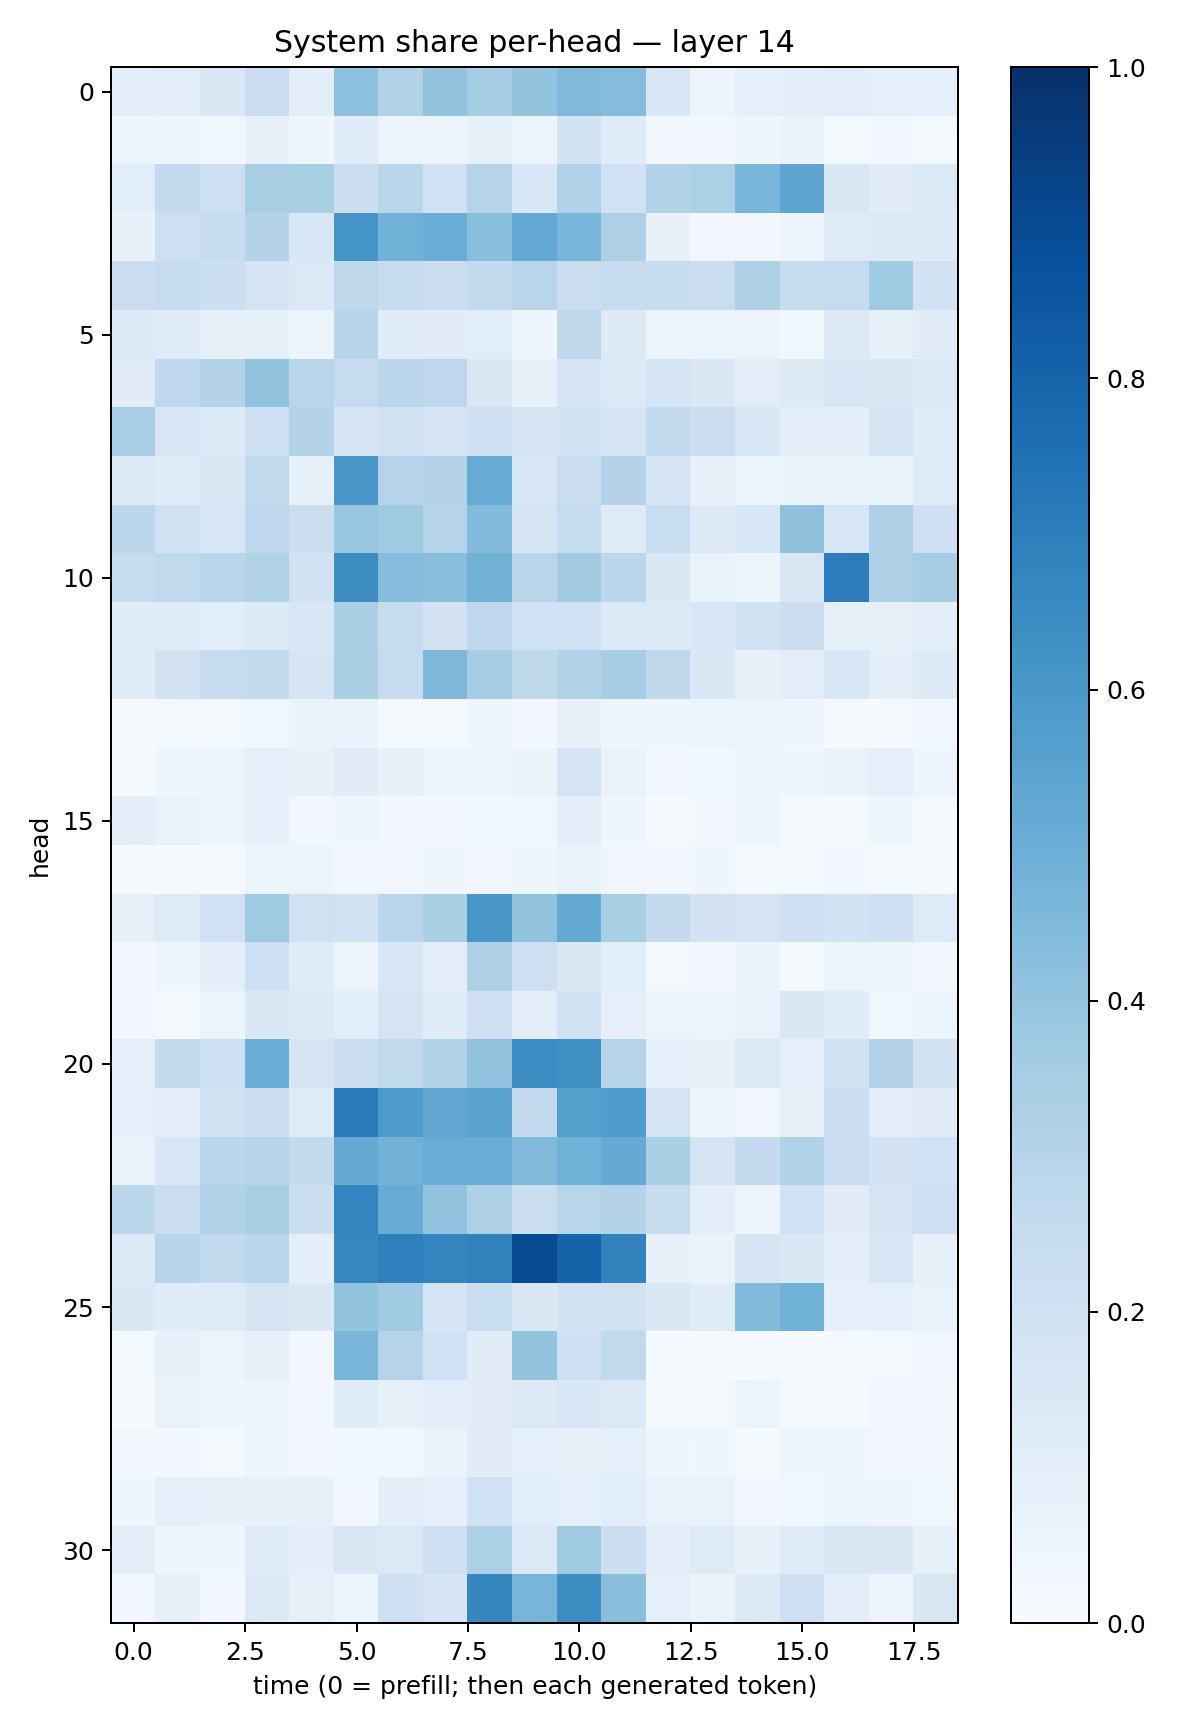

Values plotted in this chart, from the file beside it:
0.093784526, 0.10300815, 0.14154369, 0.22973736, 0.09392111, 0.4147288, 0.3157836, 0.40267816, 0.35517645, 0.399922, 0.44782102, 0.43574598, 0.16148329, 0.048802424, 0.09308437, 0.09731945, 0.10216901, 0.08974232, 0.08931765
0.05967, 0.04301, 0.03865, 0.07649, 0.04525, 0.1169, 0.05269, 0.055, 0.08575, 0.05162, 0.1862, 0.118, 0.02556, 0.0286, 0.04309, 0.06634, 0.01909, 0.03037, 0.01646
0.1083, 0.2569, 0.213, 0.343, 0.3408, 0.2234, 0.2917, 0.2022, 0.3018, 0.1546, 0.3199, 0.2026, 0.3159, 0.3315, 0.4648, 0.5381, 0.1488, 0.1125, 0.1371
0.07396, 0.2123, 0.2384, 0.3081, 0.1544, 0.6153, 0.4856, 0.506, 0.4226, 0.5211, 0.4639, 0.3281, 0.07639, 0.02778, 0.0255, 0.05819, 0.122, 0.1259, 0.1314
0.2245, 0.2486, 0.2169, 0.1779, 0.1395, 0.2705, 0.2439, 0.2248, 0.2567, 0.2893, 0.2278, 0.2384, 0.2362, 0.2303, 0.3277, 0.2358, 0.2474, 0.3645, 0.1897
0.1332, 0.1178, 0.08184, 0.08229, 0.05411, 0.2962, 0.114, 0.113, 0.1077, 0.04263, 0.2702, 0.1294, 0.0577, 0.05861, 0.05605, 0.03602, 0.127, 0.08335, 0.1105
0.1095, 0.2667, 0.3065, 0.4039, 0.2919, 0.2479, 0.284, 0.2762, 0.1415, 0.0731, 0.1706, 0.1373, 0.1685, 0.145, 0.1042, 0.1279, 0.1576, 0.148, 0.1386
0.3442, 0.1578, 0.1357, 0.2113, 0.3054, 0.175, 0.1972, 0.1671, 0.2098, 0.1778, 0.1941, 0.1712, 0.2573, 0.2264, 0.1527, 0.09529, 0.09731, 0.1705, 0.1182
0.1284, 0.1164, 0.1497, 0.2614, 0.08301, 0.5995, 0.3046, 0.3066, 0.5078, 0.1538, 0.2227, 0.305, 0.1677, 0.0754, 0.06027, 0.06305, 0.06503, 0.06411, 0.1201
0.2787, 0.198, 0.1627, 0.2743, 0.2228, 0.3883, 0.3686, 0.3014, 0.4416, 0.1711, 0.248, 0.1235, 0.2329, 0.1308, 0.1548, 0.4139, 0.1577, 0.3274, 0.2054
0.2386, 0.2637, 0.2854, 0.3114, 0.1909, 0.6414, 0.4354, 0.425, 0.479, 0.2913, 0.3597, 0.2809, 0.1427, 0.06652, 0.04894, 0.1488, 0.704, 0.3252, 0.3488
0.114, 0.1203, 0.1055, 0.1349, 0.1555, 0.3337, 0.2365, 0.1832, 0.2668, 0.2019, 0.2006, 0.1383, 0.136, 0.1544, 0.1913, 0.2236, 0.08512, 0.08222, 0.1003
0.1145, 0.1817, 0.2471, 0.2555, 0.1682, 0.3353, 0.2466, 0.4501, 0.3534, 0.2725, 0.3096, 0.3508, 0.2697, 0.1421, 0.07089, 0.1043, 0.1527, 0.1009, 0.1299
0.006639, 0.02125, 0.0171, 0.03521, 0.06542, 0.0699, 0.02118, 0.01586, 0.04278, 0.02731, 0.07799, 0.04003, 0.04469, 0.06089, 0.05576, 0.04806, 0.01041, 0.01135, 0.03291
0.007267, 0.04357, 0.05151, 0.08687, 0.07156, 0.1095, 0.07798, 0.0618, 0.05568, 0.06617, 0.1757, 0.06574, 0.03456, 0.03626, 0.05332, 0.04579, 0.07023, 0.08853, 0.04897
0.09385, 0.06863, 0.05892, 0.08912, 0.03487, 0.04786, 0.02547, 0.02419, 0.0379, 0.03534, 0.09881, 0.04417, 0.01526, 0.02653, 0.05075, 0.02091, 0.0198, 0.04223, 0.02273
0.00802, 0.01408, 0.007911, 0.05953, 0.05194, 0.03399, 0.03022, 0.04211, 0.03446, 0.04099, 0.06652, 0.03369, 0.02897, 0.04637, 0.01739, 0.01438, 0.02371, 0.01247, 0.01475
0.08421, 0.1219, 0.2013, 0.3693, 0.1987, 0.1949, 0.2847, 0.3337, 0.5979, 0.4071, 0.5183, 0.3421, 0.258, 0.1823, 0.1719, 0.2097, 0.1838, 0.2079, 0.1242
0.02705, 0.04808, 0.09706, 0.2051, 0.1196, 0.05535, 0.1559, 0.09987, 0.3221, 0.2113, 0.1445, 0.1077, 0.02255, 0.02445, 0.06285, 0.01716, 0.05998, 0.04993, 0.02937
0.02807, 0.02116, 0.0591, 0.1483, 0.1305, 0.1071, 0.1765, 0.1147, 0.2109, 0.0966, 0.1948, 0.09314, 0.05403, 0.05421, 0.06811, 0.1433, 0.1146, 0.03867, 0.06118
0.0931, 0.2549, 0.2086, 0.4988, 0.1734, 0.2232, 0.2637, 0.3127, 0.4075, 0.6449, 0.6365, 0.3024, 0.09086, 0.07819, 0.1404, 0.0912, 0.1901, 0.3078, 0.1906
0.08641, 0.09517, 0.1964, 0.2177, 0.1191, 0.7075, 0.5871, 0.5332, 0.5518, 0.2538, 0.5641, 0.5837, 0.1723, 0.04268, 0.03273, 0.08215, 0.2259, 0.103, 0.1108
0.07009, 0.1541, 0.2822, 0.2996, 0.2563, 0.5188, 0.4784, 0.505, 0.5066, 0.4489, 0.488, 0.5138, 0.333, 0.178, 0.2509, 0.3163, 0.2296, 0.1805, 0.1993
0.2802, 0.2203, 0.3121, 0.3399, 0.2181, 0.6734, 0.51, 0.4057, 0.3212, 0.2199, 0.2928, 0.3066, 0.242, 0.09938, 0.05011, 0.2008, 0.1125, 0.1768, 0.2134
0.1313, 0.2946, 0.2607, 0.2874, 0.09838, 0.6619, 0.6934, 0.6746, 0.6843, 0.8962, 0.8031, 0.683, 0.07129, 0.06567, 0.1647, 0.1416, 0.09935, 0.1608, 0.08181
0.1456, 0.1143, 0.1237, 0.1651, 0.1436, 0.401, 0.3649, 0.1677, 0.2321, 0.1446, 0.1928, 0.1878, 0.1482, 0.1143, 0.4446, 0.4868, 0.09211, 0.09002, 0.06681
0.01399, 0.07533, 0.05315, 0.07895, 0.02761, 0.4614, 0.304, 0.2027, 0.1108, 0.3995, 0.2095, 0.2647, 0.006133, 0.00739, 0.008404, 0.01552, 0.01501, 0.01914, 0.03359
0.003983, 0.06828, 0.0437, 0.05602, 0.02396, 0.1161, 0.08372, 0.09849, 0.1097, 0.1266, 0.1614, 0.129, 0.02322, 0.01979, 0.05287, 0.02183, 0.01533, 0.03242, 0.02912
0.02386, 0.0284, 0.01598, 0.04811, 0.02543, 0.0355, 0.03828, 0.0636, 0.1106, 0.0861, 0.0793, 0.0891, 0.04799, 0.04147, 0.0141, 0.04758, 0.0442, 0.03205, 0.02881
0.04255, 0.09023, 0.07629, 0.07594, 0.07065, 0.03113, 0.09943, 0.09229, 0.1993, 0.1055, 0.09271, 0.1067, 0.06961, 0.06728, 0.02979, 0.03634, 0.05241, 0.04751, 0.03576
0.1034, 0.04822, 0.04545, 0.1229, 0.09412, 0.1512, 0.138, 0.214, 0.3315, 0.1377, 0.3637, 0.2154, 0.09725, 0.1213, 0.07141, 0.1176, 0.1478, 0.1449, 0.08162
0.03514, 0.08379, 0.02427, 0.1257, 0.08508, 0.06015, 0.2098, 0.169, 0.6699, 0.4656, 0.6429, 0.4227, 0.08993, 0.06375, 0.1299, 0.2055, 0.09755, 0.04735, 0.1512
